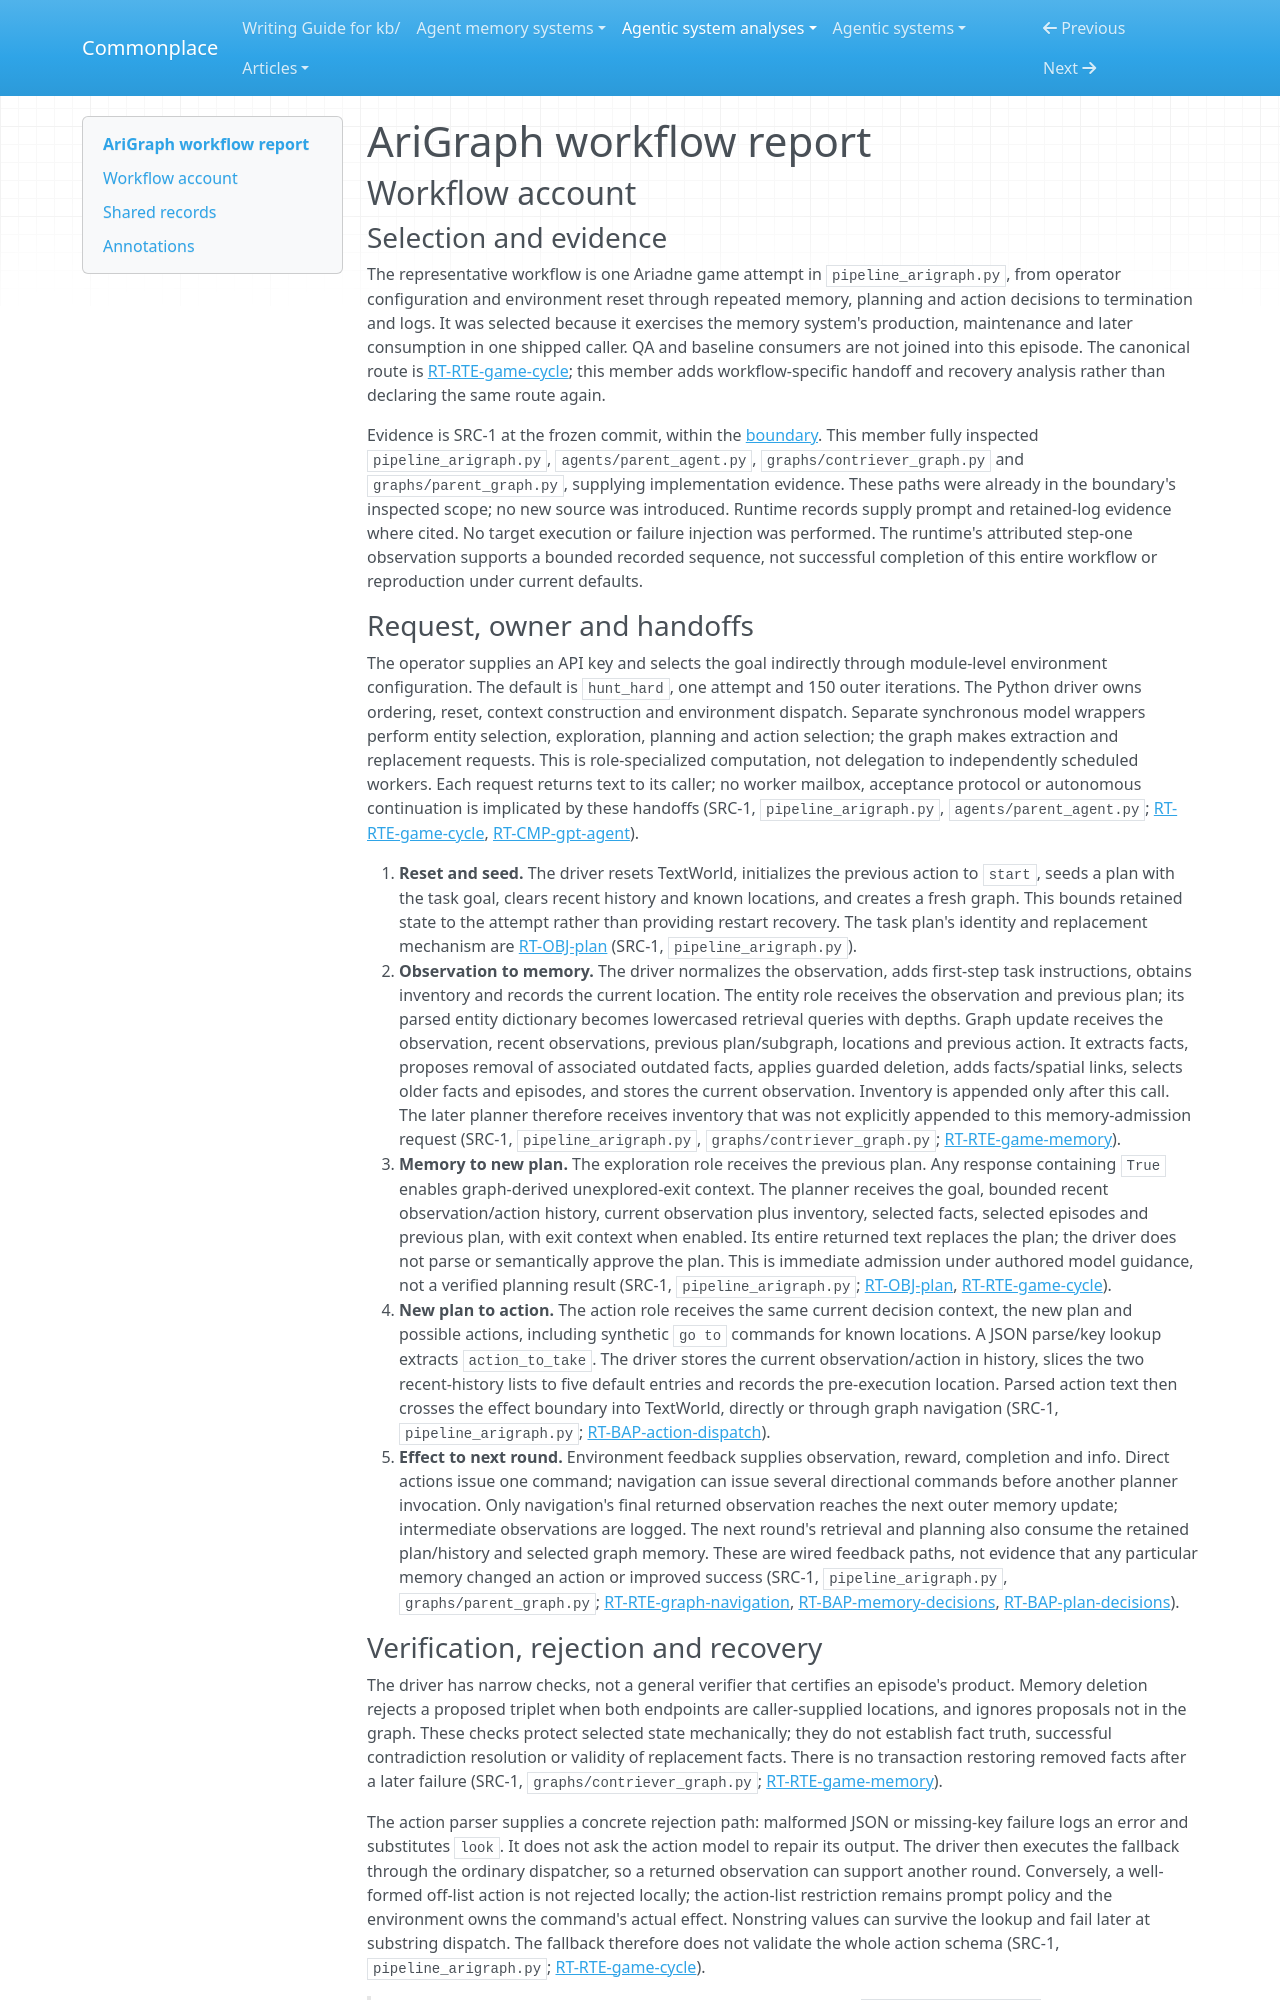

repository: zby/commonplace · page: agentic-system-analyses/retained/arigraph/workflow/index.html · generator: mkdocs

---
type: agentic-system-analyses/types/agentic-system-workflow-report.md
description: "AriGraph workflow account: the shipped Ariadne game episode, synchronous model handoffs, action recovery and logged delivery."
run-id: AAS-2026-10-12-arigraph-fd0f6f1c1383-01
reviewed-boundary: e884b76d7fa5185a3a8a55e5a67393b5a43f5ef2
---

# AriGraph workflow report

## Workflow account

### Selection and evidence

The representative workflow is one Ariadne game attempt in `pipeline_arigraph.py`, from operator configuration and environment reset through repeated memory, planning and action decisions to termination and logs. It was selected because it exercises the memory system's production, maintenance and later consumption in one shipped caller. QA and baseline consumers are not joined into this episode. The canonical route is [RT-RTE-game-cycle](runtime.md#rt-rte-game-cycle); this member adds workflow-specific handoff and recovery analysis rather than declaring the same route again.

Evidence is SRC-1 at the frozen commit, within the [boundary](boundary.md#boundary-and-evidence). This member fully inspected `pipeline_arigraph.py`, `agents/parent_agent.py`, `graphs/contriever_graph.py` and `graphs/parent_graph.py`, supplying implementation evidence. These paths were already in the boundary's inspected scope; no new source was introduced. Runtime records supply prompt and retained-log evidence where cited. No target execution or failure injection was performed. The runtime's attributed step-one observation supports a bounded recorded sequence, not successful completion of this entire workflow or reproduction under current defaults.

### Request, owner and handoffs

The operator supplies an API key and selects the goal indirectly through module-level environment configuration. The default is `hunt_hard`, one attempt and 150 outer iterations. The Python driver owns ordering, reset, context construction and environment dispatch. Separate synchronous model wrappers perform entity selection, exploration, planning and action selection; the graph makes extraction and replacement requests. This is role-specialized computation, not delegation to independently scheduled workers. Each request returns text to its caller; no worker mailbox, acceptance protocol or autonomous continuation is implicated by these handoffs (SRC-1, `pipeline_arigraph.py`, `agents/parent_agent.py`; [RT-RTE-game-cycle](runtime.md#rt-rte-game-cycle), [RT-CMP-gpt-agent](runtime.md#rt-cmp-gpt-agent)).

1. **Reset and seed.** The driver resets TextWorld, initializes the previous action to `start`, seeds a plan with the task goal, clears recent history and known locations, and creates a fresh graph. This bounds retained state to the attempt rather than providing restart recovery. The task plan's identity and replacement mechanism are [RT-OBJ-plan](runtime.md#rt-obj-plan) (SRC-1, `pipeline_arigraph.py`).
2. **Observation to memory.** The driver normalizes the observation, adds first-step task instructions, obtains inventory and records the current location. The entity role receives the observation and previous plan; its parsed entity dictionary becomes lowercased retrieval queries with depths. Graph update receives the observation, recent observations, previous plan/subgraph, locations and previous action. It extracts facts, proposes removal of associated outdated facts, applies guarded deletion, adds facts/spatial links, selects older facts and episodes, and stores the current observation. Inventory is appended only after this call. The later planner therefore receives inventory that was not explicitly appended to this memory-admission request (SRC-1, `pipeline_arigraph.py`, `graphs/contriever_graph.py`; [RT-RTE-game-memory](runtime.md#rt-rte-game-memory)).
3. **Memory to new plan.** The exploration role receives the previous plan. Any response containing `True` enables graph-derived unexplored-exit context. The planner receives the goal, bounded recent observation/action history, current observation plus inventory, selected facts, selected episodes and previous plan, with exit context when enabled. Its entire returned text replaces the plan; the driver does not parse or semantically approve the plan. This is immediate admission under authored model guidance, not a verified planning result (SRC-1, `pipeline_arigraph.py`; [RT-OBJ-plan](runtime.md#rt-obj-plan), [RT-RTE-game-cycle](runtime.md#rt-rte-game-cycle)).
4. **New plan to action.** The action role receives the same current decision context, the new plan and possible actions, including synthetic `go to` commands for known locations. A JSON parse/key lookup extracts `action_to_take`. The driver stores the current observation/action in history, slices the two recent-history lists to five default entries and records the pre-execution location. Parsed action text then crosses the effect boundary into TextWorld, directly or through graph navigation (SRC-1, `pipeline_arigraph.py`; [RT-BAP-action-dispatch](runtime.md#rt-bap-action-dispatch)).
5. **Effect to next round.** Environment feedback supplies observation, reward, completion and info. Direct actions issue one command; navigation can issue several directional commands before another planner invocation. Only navigation's final returned observation reaches the next outer memory update; intermediate observations are logged. The next round's retrieval and planning also consume the retained plan/history and selected graph memory. These are wired feedback paths, not evidence that any particular memory changed an action or improved success (SRC-1, `pipeline_arigraph.py`, `graphs/parent_graph.py`; [RT-RTE-graph-navigation](runtime.md#rt-rte-graph-navigation), [RT-BAP-memory-decisions](runtime.md#rt-bap-memory-decisions), [RT-BAP-plan-decisions](runtime.md#rt-bap-plan-decisions)).
